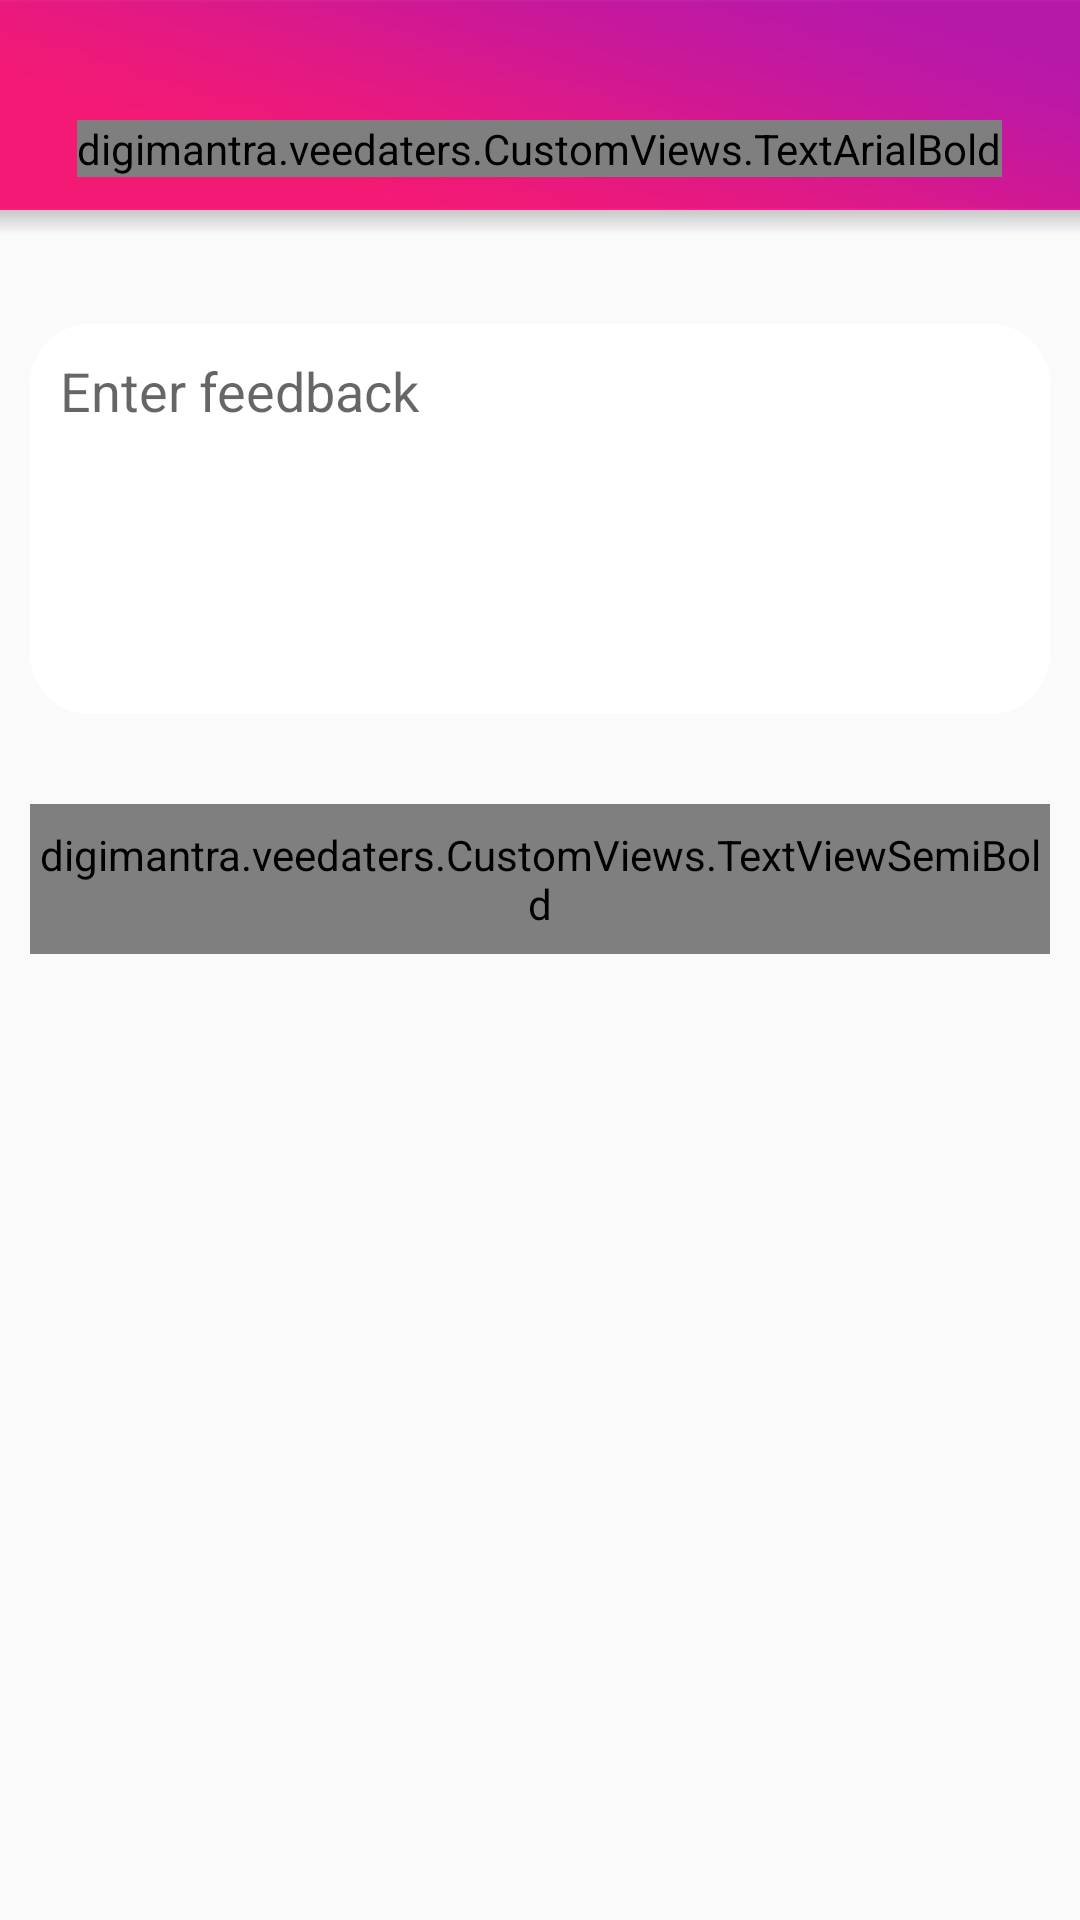

Produce the Android XML layout that renders to this screen, including the resource entries it uses.
<!-- AndroidManifest.xml: application theme AppTheme -->
<!-- res/layout/feed_back.xml -->
<?xml version="1.0" encoding="utf-8"?>
<LinearLayout xmlns:android="http://schemas.android.com/apk/res/android"
    xmlns:app="http://schemas.android.com/apk/res-auto"
    android:orientation="vertical"
    android:layout_width="match_parent"
    android:layout_height="match_parent">
    <android.support.v7.widget.Toolbar
        android:id="@+id/toolbar"
        android:layout_width="match_parent"
        android:layout_height="70dp"
        android:background="@drawable/toplayer"
        android:contentInsetLeft="0dp"
        android:contentInsetStart="0dp"
        app:contentInsetLeft="0dp"
        app:contentInsetStart="0dp"
        android:contentInsetRight="0dp"
        android:contentInsetEnd="0dp"
        app:contentInsetRight="0dp"
        app:contentInsetEnd="0dp">
        <RelativeLayout
            android:layout_width="match_parent"
            android:layout_height="70dp">

            <ImageView android:id="@+id/backButton"
                android:layout_width="50dp"
                android:layout_height="50dp"
                android:src="@drawable/back"
                android:visibility="visible"
                android:padding="15dp"
                android:layout_marginTop="25dp"

                />
            <digimantra.veedaters.CustomViews.TextArialBold
                android:id="@+id/title"
                android:layout_width="wrap_content"
                android:layout_height="wrap_content"
                android:textColor="@color/white"
                android:textSize="16sp"
                android:text="Feedback"
                android:layout_marginTop="40dp"

                android:layout_centerHorizontal="true"/>
            <digimantra.veedaters.CustomViews.TextArialBold
                android:id="@+id/edit"
                android:layout_width="wrap_content"
                android:layout_height="wrap_content"
                android:textColor="@color/white"
                android:textSize="16sp"
                android:text="Edit"
                android:layout_marginRight="10dp"
                android:visibility="gone"
                android:layout_centerVertical="true"
                android:layout_alignParentRight="true"/>
            <ImageView android:id="@+id/filter"
                android:layout_width="35dp"
                android:layout_height="35dp"
                android:src="@drawable/fill_filter"
                android:layout_marginLeft="5dp"
                android:visibility="gone"
                android:padding="10dp"
                android:layout_alignParentRight="true"
                android:layout_marginRight="5dp"
                android:layout_centerVertical="true"
                />
        </RelativeLayout>
    </android.support.v7.widget.Toolbar>
    <View android:id="@+id/shadow"
        android:layout_width="match_parent"
        android:layout_below="@+id/toolbar"
        android:layout_height="8dp"
        android:background="@drawable/tooshdow"
        ></View>
<LinearLayout
    android:layout_width="match_parent"
    android:layout_height="wrap_content"
    android:orientation="vertical"
    android:layout_marginLeft="10dp"
    android:layout_marginRight="10dp"
    android:layout_marginTop="30dp">
    <EditText android:id="@+id/feedBackText"
    android:layout_width="match_parent"
    android:layout_height="130dp"
    android:hint="Enter feedback"
    android:gravity="start" android:background="@drawable/feed_round"
        android:padding="10dp"
    />
    <digimantra.veedaters.CustomViews.TextViewSemiBold
        android:id="@+id/submitText"
        android:layout_width="match_parent"
        android:layout_height="50dp"
        android:textColor="@color/white"
        android:textSize="16sp"
        android:text="Submit"
        android:layout_below="@+id/price"
        android:background="@drawable/round_gradient"
        android:gravity="center"
        android:layout_marginTop="30dp"/>
</LinearLayout>
</LinearLayout>
<!-- resources referenced by this layout -->
<resources>
  <color name="white">#FFF</color>
  <!-- drawable feed_round (drawable) -->
  <?xml version="1.0" encoding="utf-8"?>
  <shape android:shape="rectangle" xmlns:android="http://schemas.android.com/apk/res/android">
      <corners android:bottomLeftRadius="20dp"
          android:bottomRightRadius="20dp"
          android:topRightRadius="20dp"
          android:topLeftRadius="20dp"/>
      <solid android:color="@color/white"/>
  </shape>
  <!-- drawable round_gradient (drawable) -->
  <?xml version="1.0" encoding="utf-8"?>
  <shape android:shape="rectangle" xmlns:android="http://schemas.android.com/apk/res/android">
  
      <corners android:bottomLeftRadius="20dp"
          android:bottomRightRadius="20dp"
          android:topRightRadius="20dp"
          android:topLeftRadius="20dp"/>
      <gradient android:startColor="@color/first_color"
          android:endColor="@color/second_color"
          android:type="linear"
          android:angle="360"/>
  </shape>
  <!-- drawable tooshdow (drawable) -->
  <?xml version="1.0" encoding="utf-8"?>
  <shape xmlns:android="http://schemas.android.com/apk/res/android">
      <gradient android:startColor="@android:color/transparent"
          android:endColor="#33000000"
          android:angle="90"/>
  </shape>
  <!-- drawable toplayer: jpg bitmap (drawable-xxxhdpi, 64634 bytes) -->
  <style name="AppTheme" parent="Theme.AppCompat.DayNight.NoActionBar">
          
          <item name="colorPrimary">@color/pink</item>
          <item name="colorPrimaryDark">@color/colorPrimaryDark</item>
          <item name="colorAccent">@color/colorAccent</item>
          <item name="android:statusBarColor">@color/colorPrimaryDark</item>
          <item name="android:colorControlNormal">@color/ed_line</item>
          <item name="android:colorControlActivated">@color/ed_line</item>
          <item name="actionSheetStyle">@style/ActionSheetStyleiOS7</item>
      </style>
  <color name="first_color">#f31975</color>
  <color name="second_color">#b818a9</color>
  <color name="pink">#EF1D78</color>
  <color name="colorPrimaryDark">#BC19A5</color>
  <color name="colorAccent">#FF4081</color>
  <color name="ed_line">#B0B0B0</color>
  <style name="ActionSheetStyleiOS7">
          <item name="actionSheetBackground">@android:color/transparent</item>
          <item name="cancelButtonBackground">@drawable/slt_as_ios7_cancel_bt</item>
          <item name="otherButtonTopBackground">@drawable/slt_as_ios7_other_bt_top</item>
          <item name="otherButtonMiddleBackground">@drawable/slt_as_ios7_other_bt_middle</item>
          <item name="otherButtonBottomBackground">@drawable/slt_as_ios7_other_bt_bottom</item>
          <item name="otherButtonSingleBackground">@drawable/slt_as_ios7_other_bt_single</item>
          <item name="cancelButtonTextColor">#EF1D78</item>
          <item name="otherButtonTextColor">#EF1D78</item>
          <item name="actionSheetPadding">10dp</item>
          <item name="otherButtonSpacing">0dp</item>
          <item name="cancelButtonMarginTop">10dp</item>
          <item name="actionSheetTextSize">14sp</item>
          <item name="android:typeface">normal</item>
      </style>
</resources>
